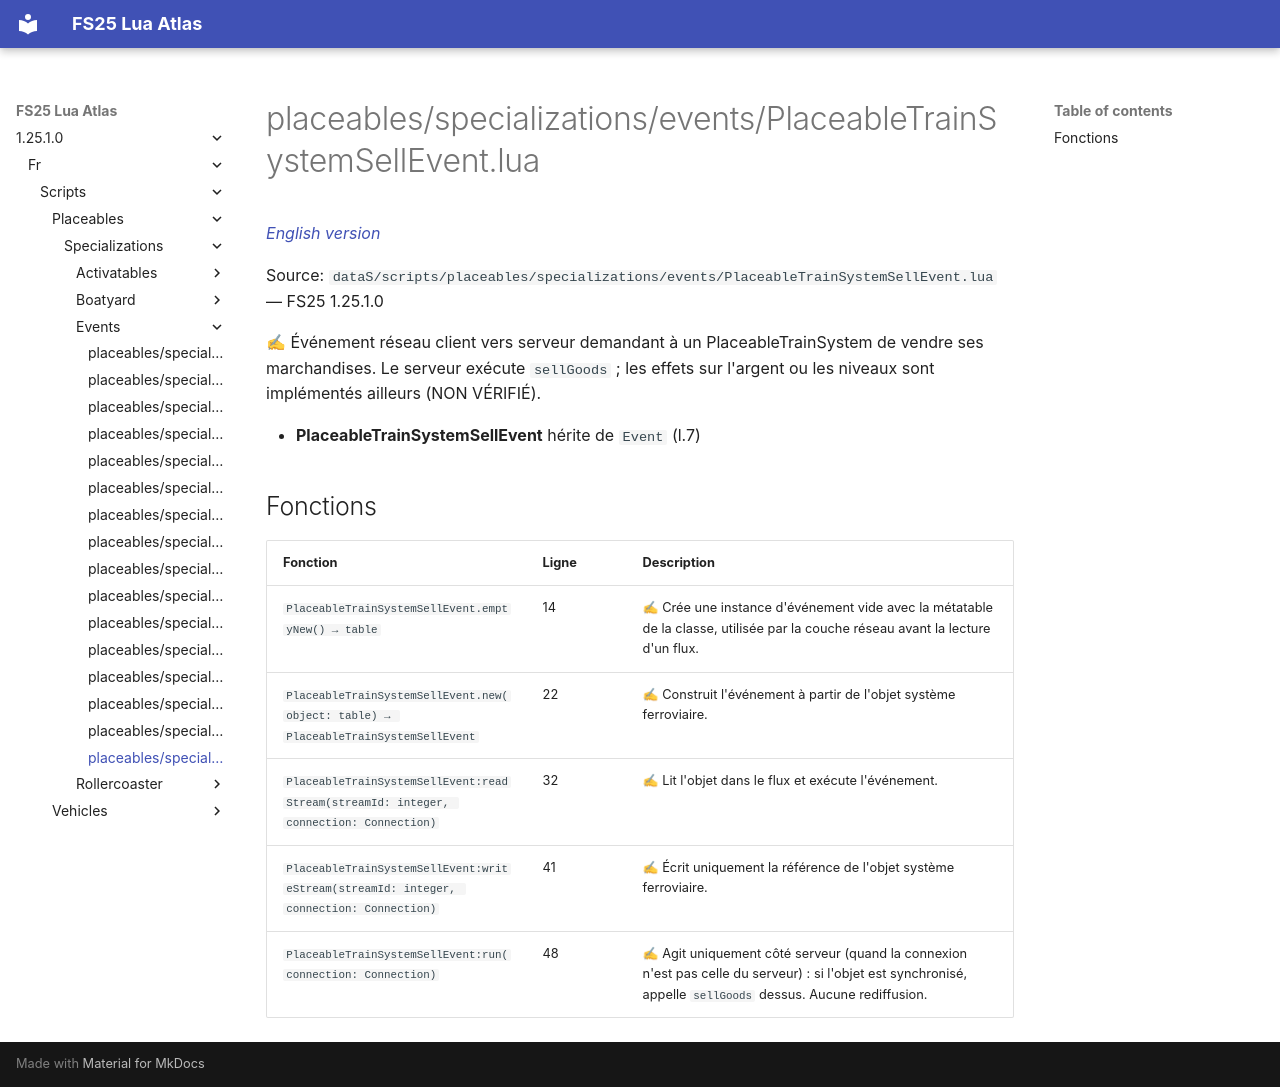

repository: Tim0219800/fs25-lua-atlas · page: 1.25.1.0/fr/scripts/placeables/specializations/events/PlaceableTrainSystemSellEvent.html · generator: mkdocs

# placeables/specializations/events/PlaceableTrainSystemSellEvent.lua

*[English version](../../../../../scripts/placeables/specializations/events/PlaceableTrainSystemSellEvent.md)*

Source: `dataS/scripts/placeables/specializations/events/PlaceableTrainSystemSellEvent.lua` — FS25 1.25.1.0

✍ Événement réseau client vers serveur demandant à un PlaceableTrainSystem de vendre ses marchandises. Le serveur exécute `sellGoods` ; les effets sur l'argent ou les niveaux sont implémentés ailleurs (NON VÉRIFIÉ).

- **PlaceableTrainSystemSellEvent** hérite de `Event` (l.7)

## Fonctions

| Fonction | Ligne | Description |
|---|---|---|
| `PlaceableTrainSystemSellEvent.emptyNew() → table` | 14 | ✍ Crée une instance d'événement vide avec la métatable de la classe, utilisée par la couche réseau avant la lecture d'un flux. |
| `PlaceableTrainSystemSellEvent.new(object: table) → PlaceableTrainSystemSellEvent` | 22 | ✍ Construit l'événement à partir de l'objet système ferroviaire. |
| `PlaceableTrainSystemSellEvent:readStream(streamId: integer, connection: Connection)` | 32 | ✍ Lit l'objet dans le flux et exécute l'événement. |
| `PlaceableTrainSystemSellEvent:writeStream(streamId: integer, connection: Connection)` | 41 | ✍ Écrit uniquement la référence de l'objet système ferroviaire. |
| `PlaceableTrainSystemSellEvent:run(connection: Connection)` | 48 | ✍ Agit uniquement côté serveur (quand la connexion n'est pas celle du serveur) : si l'objet est synchronisé, appelle `sellGoods` dessus. Aucune rediffusion. |
